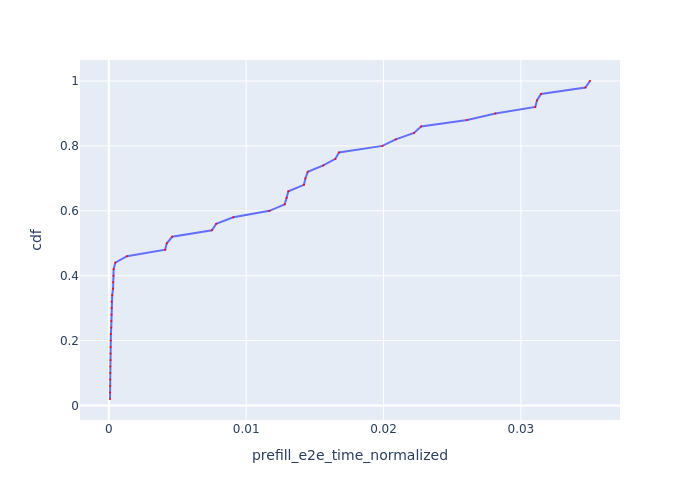

The data file committed next to this chart (first rows):
Request Id, prefill_e2e_time_normalized, cdf
0_17, 8.321847157361352e-05, 0.02
0_11, 8.54761300774973e-05, 0.04
0_0, 9.90801695968913e-05, 0.06
0_5, 0.0001008, 0.08
0_4, 0.0001029, 0.1
0_18, 0.0001064, 0.12
0_15, 0.000119, 0.14
0_14, 0.0001232, 0.16
0_12, 0.0001248, 0.18
0_16, 0.0001396, 0.2
0_20, 0.0001455, 0.22
0_13, 0.0001717, 0.24
0_21, 0.0001803, 0.26
0_10, 0.0002014, 0.28
0_8, 0.0002029, 0.3
0_3, 0.0002044, 0.32
0_19, 0.0002447, 0.34
0_7, 0.0003085, 0.36
0_9, 0.000316, 0.38
0_6, 0.0003411, 0.4
0_2, 0.0003475, 0.42
0_1, 0.0004724, 0.44
0_22, 0.001321, 0.46
0_23, 0.004104, 0.48
0_25, 0.004218, 0.5
0_24, 0.004613, 0.52
0_26, 0.007505, 0.54
0_27, 0.007817, 0.56
0_28, 0.00906, 0.58
0_33, 0.0117, 0.6
0_29, 0.01281, 0.62
0_31, 0.01294, 0.64
0_34, 0.01307, 0.66
0_32, 0.01421, 0.68
0_35, 0.01431, 0.7
0_30, 0.01448, 0.72
0_38, 0.01562, 0.74
0_36, 0.01649, 0.76
0_39, 0.01676, 0.78
0_42, 0.01992, 0.8
0_37, 0.02089, 0.82
0_44, 0.02222, 0.84
0_45, 0.02274, 0.86
0_43, 0.0261, 0.88
0_48, 0.02815, 0.9
0_47, 0.03105, 0.92
0_40, 0.03117, 0.94
0_41, 0.03147, 0.96
0_46, 0.0347, 0.98
0_49, 0.03503, 1.0
